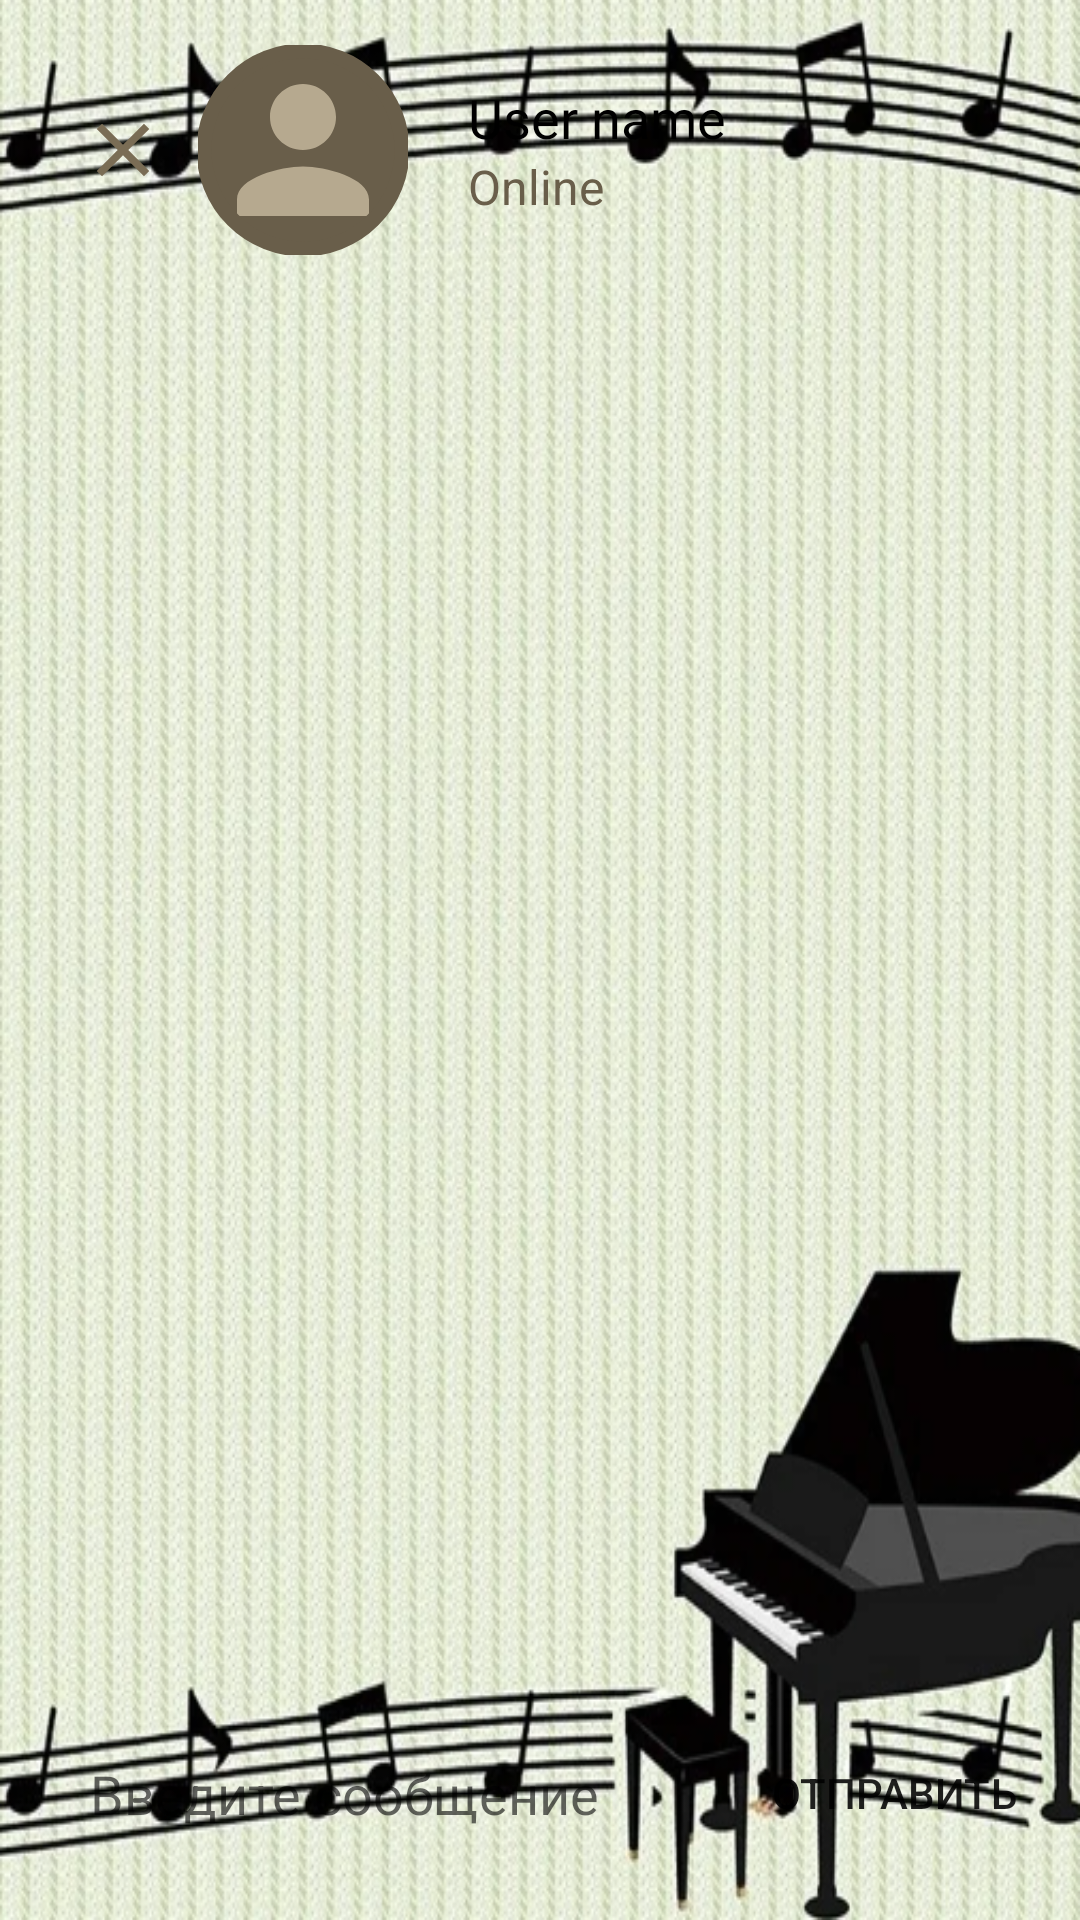

Android layout source for this screen:
<!-- AndroidManifest.xml: application theme Theme.MusicApp -->
<!-- res/layout/activity_chating.xml -->
<?xml version="1.0" encoding="utf-8"?>
<androidx.drawerlayout.widget.DrawerLayout
    xmlns:android="http://schemas.android.com/apk/res/android"
    xmlns:app="http://schemas.android.com/apk/res-auto"
    xmlns:tools="http://schemas.android.com/tools"
    android:layout_width="match_parent"
    android:layout_height="match_parent"
    android:background="@drawable/page"
    tools:context=".Activity.Chat.ChatingActivity"
    android:fitsSystemWindows="true"
    tools:openDrawer="start">


    <RelativeLayout
        android:layout_width="match_parent"
        android:layout_height="match_parent">

        <androidx.appcompat.widget.Toolbar
            android:id="@+id/toolBarChat"
            android:layout_width="match_parent"
            android:layout_height="wrap_content"
            android:layout_marginStart="10dp"
            android:layout_marginTop="10dp"
            android:layout_marginEnd="10dp"
            android:layout_marginBottom="10dp"
            android:background="@drawable/lavender_border"
            android:backgroundTint="@color/lavender_light">

            <ImageView
                android:id="@+id/chatBackBtn"
                android:layout_width="30dp"
                android:layout_height="30dp"
                android:layout_marginEnd="10dp"
                android:src="@drawable/ic_baseline_close_24" />

            <com.google.android.material.imageview.ShapeableImageView
                android:layout_width="70dp"
                android:layout_height="70dp"
                android:background="@color/lavender"
                android:padding="2dp"
                android:layout_margin="5dp"
                app:shapeAppearanceOverlay="@style/CircleImageView"
                app:srcCompat="@drawable/ic_baseline_person_24_big"
                app:strokeColor="@color/lavender"
                app:strokeWidth="5dp" />

            <LinearLayout
                android:layout_width="wrap_content"
                android:layout_height="wrap_content"
                android:orientation="vertical"
                android:padding="5dp">

                <TextView
                    android:id="@+id/chatUserName"
                    android:layout_width="wrap_content"
                    android:layout_height="wrap_content"
                    android:layout_marginLeft="10dp"
                    android:layout_marginTop="10dp"
                    android:layout_marginRight="10dp"
                    android:text="User name"
                    android:textColor="@color/black"
                    android:textSize="18sp" />

                <TextView
                    android:id="@+id/chatUserStatus"
                    android:layout_width="match_parent"
                    android:layout_height="wrap_content"
                    android:layout_marginLeft="10dp"
                    android:layout_marginRight="10dp"
                    android:layout_marginBottom="10dp"
                    android:text="Online"
                    android:textColor="@color/lavender"
                    android:textSize="16sp" />
            </LinearLayout>

        </androidx.appcompat.widget.Toolbar>

        <androidx.recyclerview.widget.RecyclerView
            android:id="@+id/messagesRecyclerView"
            android:layout_width="match_parent"
            android:layout_height="match_parent"
            android:layout_above="@id/layoutChatbox"
            android:layout_below="@id/toolBarChat"
            android:layout_margin="20dp" />

        <LinearLayout
            android:id="@+id/layoutChatbox"
            android:layout_width="match_parent"
            android:layout_height="wrap_content"
            android:layout_alignParentBottom="true"
            android:layout_marginStart="10dp"
            android:layout_marginTop="10dp"
            android:layout_marginEnd="10dp"
            android:layout_marginBottom="10dp"
            android:background="@drawable/lavender_border"
            android:backgroundTint="@color/lavender_light"
            android:minHeight="48dp"
            android:orientation="horizontal">

            <EditText
                android:id="@+id/editTextMessage"
                android:layout_width="0dp"
                android:layout_height="wrap_content"
                android:layout_gravity="center"
                android:layout_marginTop="20dp"
                android:layout_marginLeft="20dp"
                android:layout_marginBottom="20dp"
                android:layout_weight="1"
                android:background="@android:color/transparent"
                android:hint="Введите сообщение"
                android:importantForAutofill="no"
                android:inputType="textMultiLine"
                android:maxLines="6" />

            <Button
                android:id="@+id/sendBtn"
                android:layout_width="wrap_content"
                android:layout_height="wrap_content"
                android:layout_margin="8dp"
                android:background="@drawable/lavender_border"
                android:clickable="true"
                android:text="Отправить"
                android:textSize="@dimen/text_size_small" />
        </LinearLayout>

    </RelativeLayout>


    <com.google.android.material.navigation.NavigationView
        android:id="@+id/nav_view"
        android:layout_width="wrap_content"
        android:layout_height="match_parent"
        android:layout_gravity="start"
        android:background="@color/lavender_light"
        android:fitsSystemWindows="true"
        app:headerLayout="@layout/header_main"
        app:menu="@menu/drawer_main_menu"
        android:visibility="gone"/>

</androidx.drawerlayout.widget.DrawerLayout>
<!-- res/layout/header_main.xml (included above) -->
<?xml version="1.0" encoding="utf-8"?>
<LinearLayout xmlns:android="http://schemas.android.com/apk/res/android"
    xmlns:app="http://schemas.android.com/apk/res-auto"
    xmlns:tools="http://schemas.android.com/tools"
    android:layout_width="match_parent"
    android:layout_height="wrap_content"
    android:background="@color/lavender"
    android:orientation="vertical">

    <ImageView
        android:id="@+id/image_avatar"
        android:layout_width="match_parent"
        android:layout_height="wrap_content"
        android:layout_margin="15dp"
        app:srcCompat="@drawable/ic_baseline_person_24_big" />

    <TextView
        android:id="@+id/textView_userName"
        android:layout_width="wrap_content"
        android:layout_height="wrap_content"
        android:layout_margin="10dp"
        android:layout_gravity="center"
        android:text="UserName"
        android:textColor="@color/white"
        android:textSize="@dimen/text_size_big" />
</LinearLayout>
<!-- resources referenced by this layout -->
<resources>
  <color name="black">#FF000000</color>
  <color name="lavender">#695E4A</color>
  <color name="lavender_light">#B6A98F</color>
  <color name="white">#FFFFFFFF</color>
  <dimen name="text_size_big">40sp</dimen>
  <dimen name="text_size_small">14sp</dimen>
  <!-- drawable ic_baseline_close_24 (drawable) -->
  <vector android:height="24dp" android:tint="#7A6D55"
      android:viewportHeight="24" android:viewportWidth="24"
      android:width="24dp" xmlns:android="http://schemas.android.com/apk/res/android">
      <path android:fillColor="@android:color/white" android:pathData="M19,6.41L17.59,5 12,10.59 6.41,5 5,6.41 10.59,12 5,17.59 6.41,19 12,13.41 17.59,19 19,17.59 13.41,12z"/>
  </vector>
  <!-- drawable ic_baseline_person_24_big (drawable) -->
  <vector android:height="124dp" android:tint="#B6A98F"
      android:viewportHeight="24" android:viewportWidth="24"
      android:width="124dp" xmlns:android="http://schemas.android.com/apk/res/android">
      <path android:fillColor="@android:color/white" android:pathData="M12,12c2.21,0 4,-1.79 4,-4s-1.79,-4 -4,-4 -4,1.79 -4,4 1.79,4 4,4zM12,14c-2.67,0 -8,1.34 -8,4v2h16v-2c0,-2.66 -5.33,-4 -8,-4z"/>
  </vector>
  <!-- drawable page: png bitmap (drawable, 683746 bytes) -->
  <style name="CircleImageView" parent="">
          <item name="cornerFamily">rounded</item>
          <item name="cornerSize">50%</item>
      </style>
  <style name="Theme.MusicApp" parent="Theme.MaterialComponents.DayNight.NoActionBar">
          
          <item name="colorPrimary">@color/lavender</item>
          <item name="colorPrimaryVariant">@color/lavender</item>
          <item name="colorOnPrimary">@color/white</item>
          
          <item name="colorSecondary">@color/teal_200</item>
          <item name="colorSecondaryVariant">@color/teal_700</item>
          <item name="colorOnSecondary">@color/black</item>
          
          <item name="android:statusBarColor" tools:targetApi="l">?attr/colorPrimaryVariant</item>
          
          <item name="windowActionBar">false</item>
          <item name="windowNoTitle">true</item>
      </style>
  <color name="teal_200">#FF03DAC5</color>
  <color name="teal_700">#FF018786</color>
</resources>
